Labelled photos from "data", an image-classification folder in nicholas-bay/MLAI-Project. The possible labels are: onion, orange.

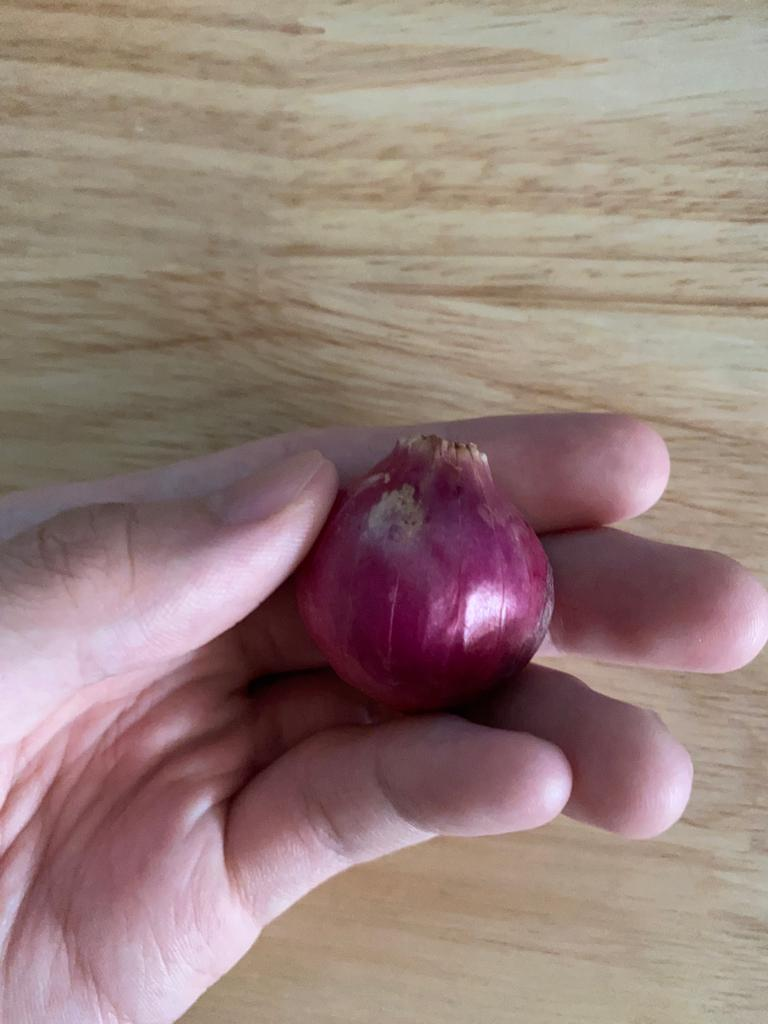
Label: onion

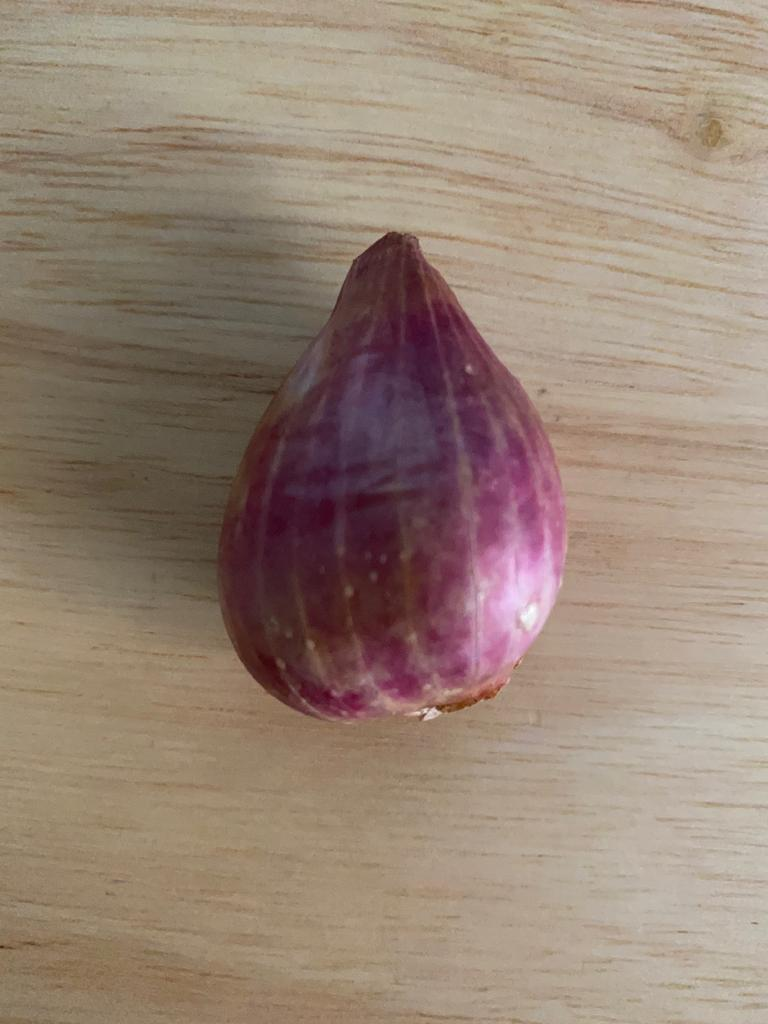
Label: onion

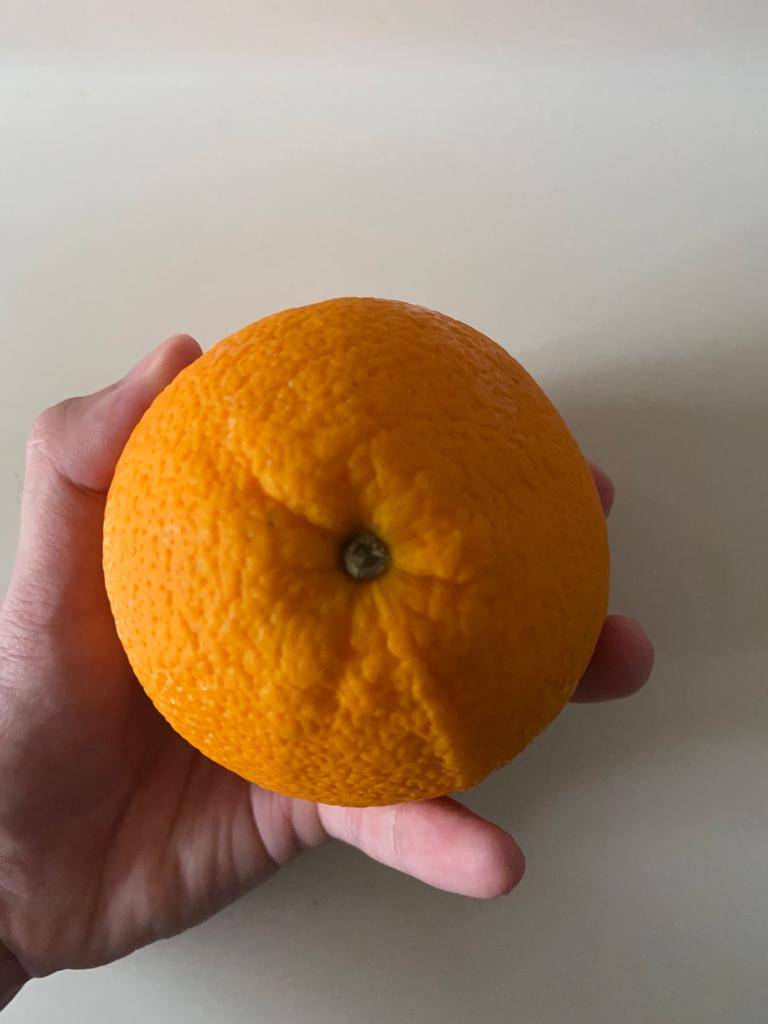
Label: orange

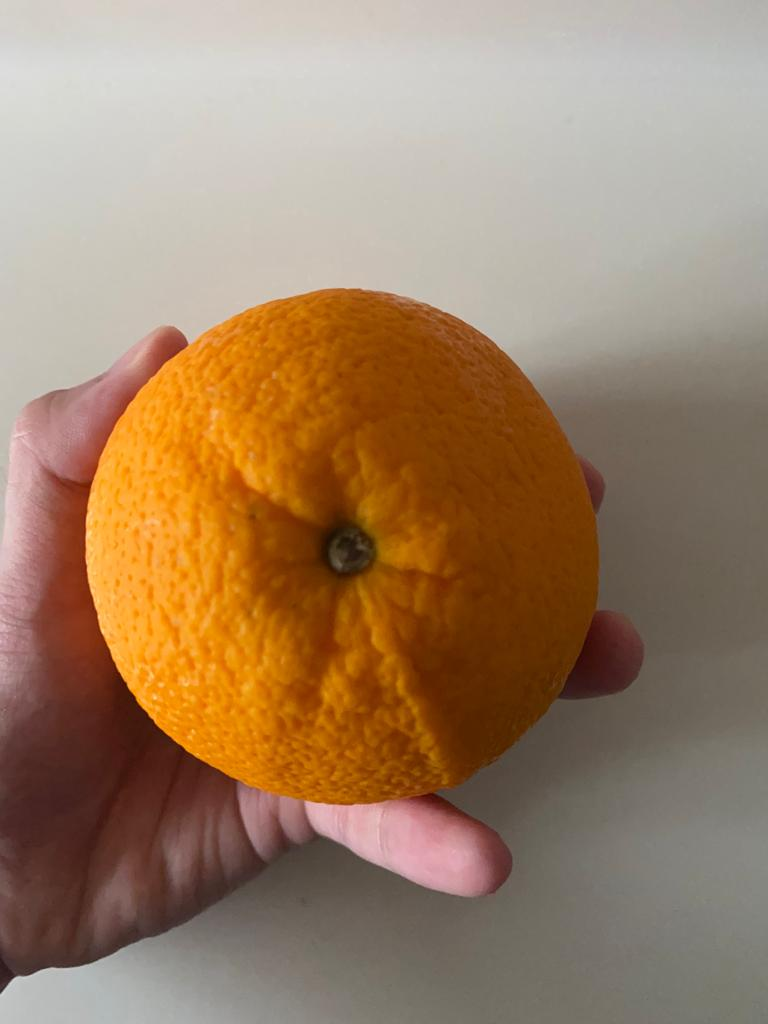
Label: orange

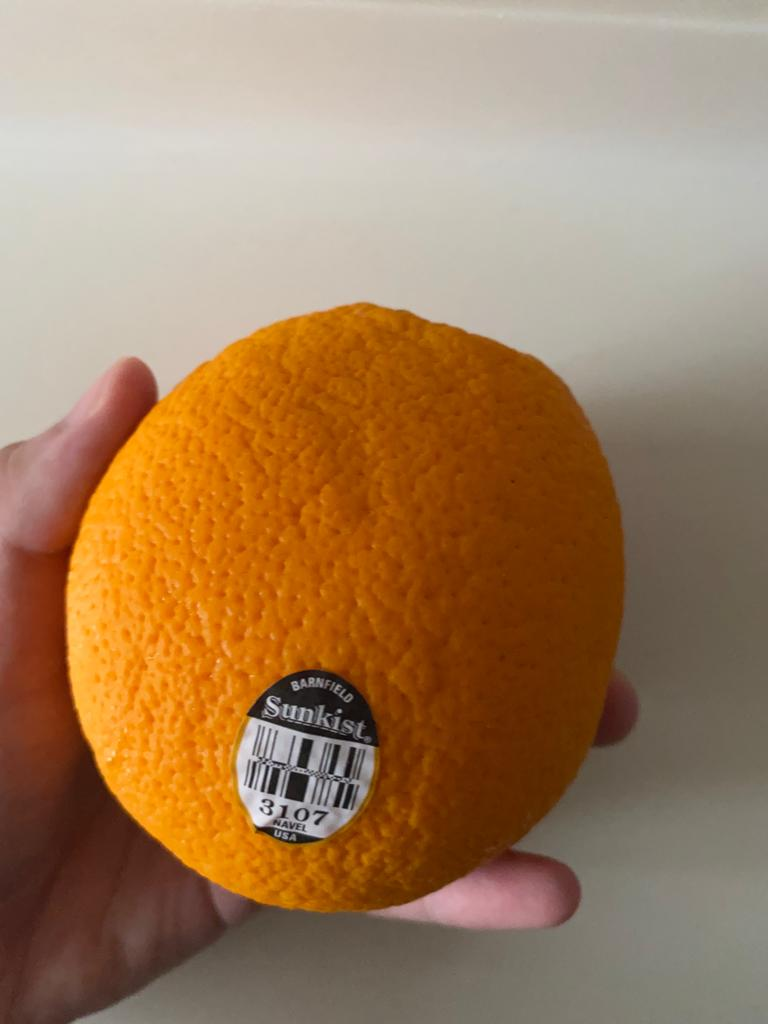
Label: orange

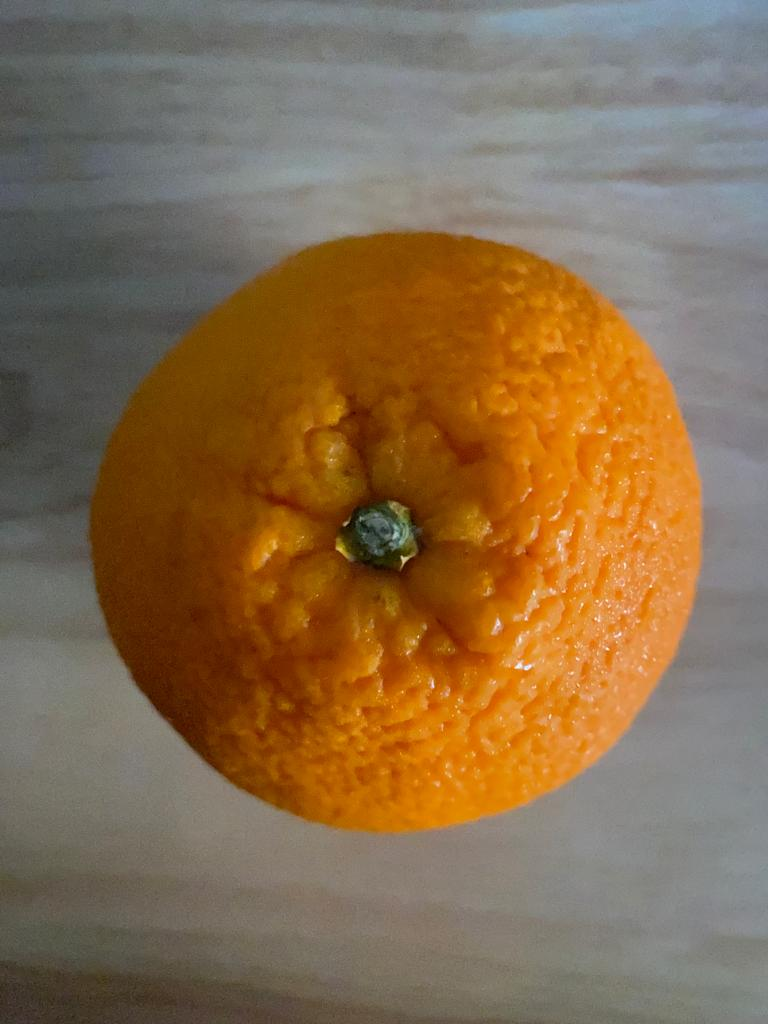
Label: orange
